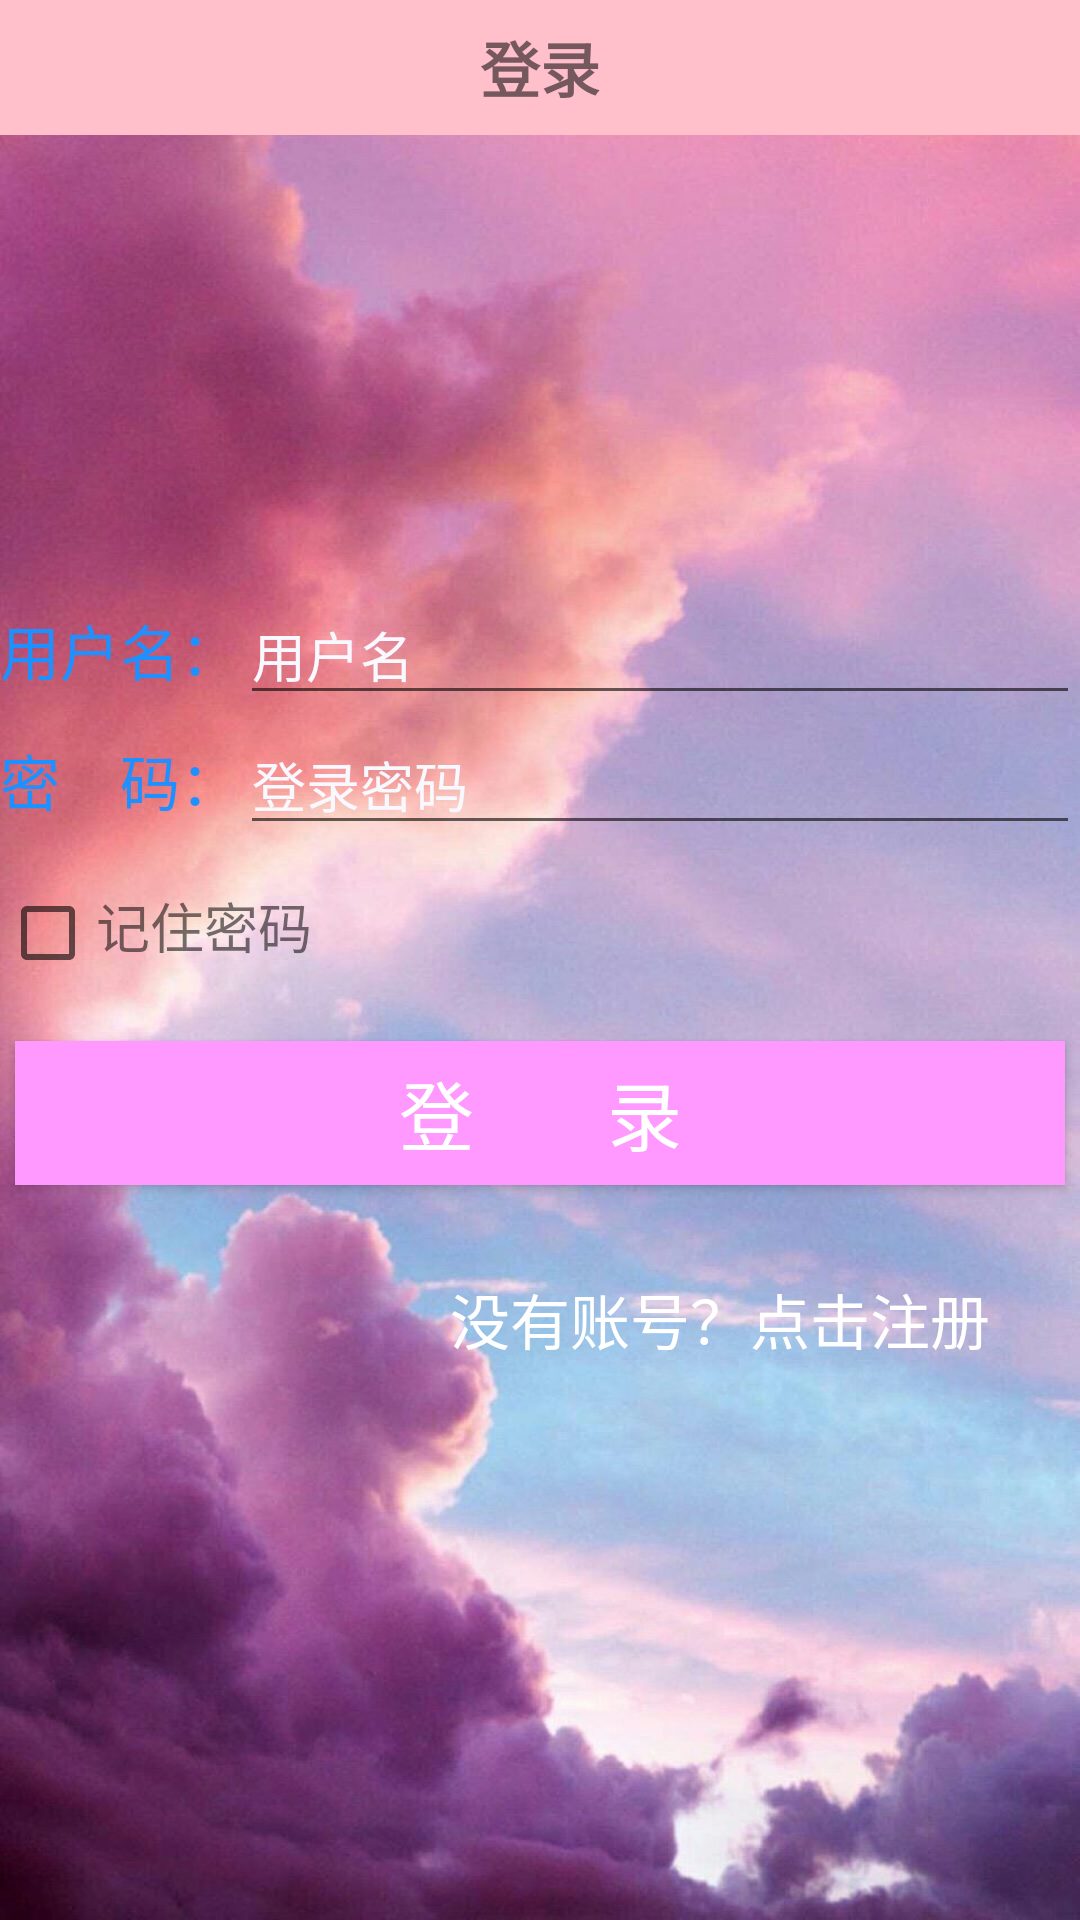

Write the Android layout XML for this screen, with the resource values it uses.
<!-- AndroidManifest.xml: application theme WindowNoTitle -->
<!-- res/layout/activity_login.xml -->
<?xml version="1.0" encoding="utf-8"?>
<RelativeLayout xmlns:android="http://schemas.android.com/apk/res/android"
    xmlns:app="http://schemas.android.com/apk/res-auto"
    xmlns:tools="http://schemas.android.com/tools"
    android:layout_width="match_parent"
    android:layout_height="match_parent"
    android:background="@drawable/login"
    tools:context=".activity.LoginActivity">

    <RelativeLayout
        android:id="@+id/rl_loginactivity_top"
        android:layout_width="match_parent"
        android:background="#FFC0CB"
        android:layout_height="45dp">
        <TextView
            android:id="@+id/login_top"
            android:layout_width="wrap_content"
            android:layout_height="wrap_content"
            android:text="登录"
            android:textStyle="bold"
            android:textSize="20dp"
            android:layout_centerInParent="true"/>

    </RelativeLayout>
    <LinearLayout
        android:id="@+id/ll_loginactivity_two"
        android:layout_width="match_parent"
        android:layout_height="100dp"
        android:layout_marginTop="150dp"
        android:orientation="vertical"
        android:layout_below="@+id/rl_loginactivity_top"
        >
        <LinearLayout
            android:layout_width="match_parent"
            android:layout_height="wrap_content"
            android:orientation="horizontal">
            <TextView
                android:id="@+id/tv_loginactivity_username"
                android:layout_width="wrap_content"
                android:layout_height="wrap_content"
                android:textColor="#1E90FF"
                android:textSize="20dp"
                android:text="用户名："/>
            <EditText
                android:id="@+id/et_loginactivity_username"
                android:layout_width="match_parent"
                android:layout_height="wrap_content"
                android:textColor="#F8F8FF"
                android:hint="用户名"
                android:textColorHint="#F8F8FF"/>
        </LinearLayout>
        <LinearLayout
            android:layout_width="match_parent"
            android:layout_height="wrap_content"
            android:orientation="horizontal">
            <TextView
                android:id="@+id/tv_loginactivity_password"
                android:layout_width="wrap_content"
                android:layout_height="wrap_content"
                android:textColor="#1E90FF"
                android:textSize="20dp"
                android:text="密    码："/>
            <EditText
                android:id="@+id/et_loginactivity_password"
                android:layout_width="match_parent"
                android:layout_height="wrap_content"
                android:textColor="#F8F8FF"
                android:hint="登录密码"
                android:textColorHint="#F8F8FF"
                android:inputType="textPassword"/>
        </LinearLayout>

    </LinearLayout>
    <LinearLayout
        android:id="@+id/chaeckbox"
        android:layout_width="match_parent"
        android:layout_height="wrap_content"
        android:layout_below="@+id/ll_loginactivity_two"
        android:orientation="horizontal">
        <CheckBox
            android:id="@+id/remember_pwd"
            android:layout_width="wrap_content"
            android:layout_height="wrap_content" />

        <TextView
            android:id="@+id/jizhumima"
            android:layout_width="wrap_content"
            android:layout_height="wrap_content"
            android:text="记住密码"
            android:textSize="18sp" />

    </LinearLayout>
    <Button
        android:id="@+id/bt_loginactivity_login"
        android:background="#FF99FF"
        android:layout_width="match_parent"
        android:layout_height="wrap_content"
        android:layout_below="@+id/chaeckbox"
        android:layout_marginTop="20dp"
        android:layout_marginLeft="5dp"
        android:layout_marginRight="5dp"
        android:text="登       录"
        android:textSize="25dp"
        android:textColor="#fff"
        android:gravity="center"
        android:onClick="onClick"
        />
    <TextView
        android:id="@+id/tv_loginactivity_register"
        android:layout_width="wrap_content"
        android:layout_height="wrap_content"
        android:layout_marginTop="30dp"
        android:layout_below="@+id/bt_loginactivity_login"
        android:text="没有账号？点击注册"
        android:textColor="#fff"
        android:textSize="20dp"
        android:layout_centerVertical="true"
        android:layout_alignParentRight="true"
        android:layout_marginRight="30dp"
        android:clickable="true"
        android:onClick="onClick"
        />
</RelativeLayout>
<!-- resources referenced by this layout -->
<resources>
  <!-- drawable login: jpg bitmap (drawable-v24, 115905 bytes) -->
  <style name="WindowNoTitle" parent="Base.Theme.AppCompat.Light.DarkActionBar">
          <item name="windowNoTitle">true</item>
      </style>
</resources>
